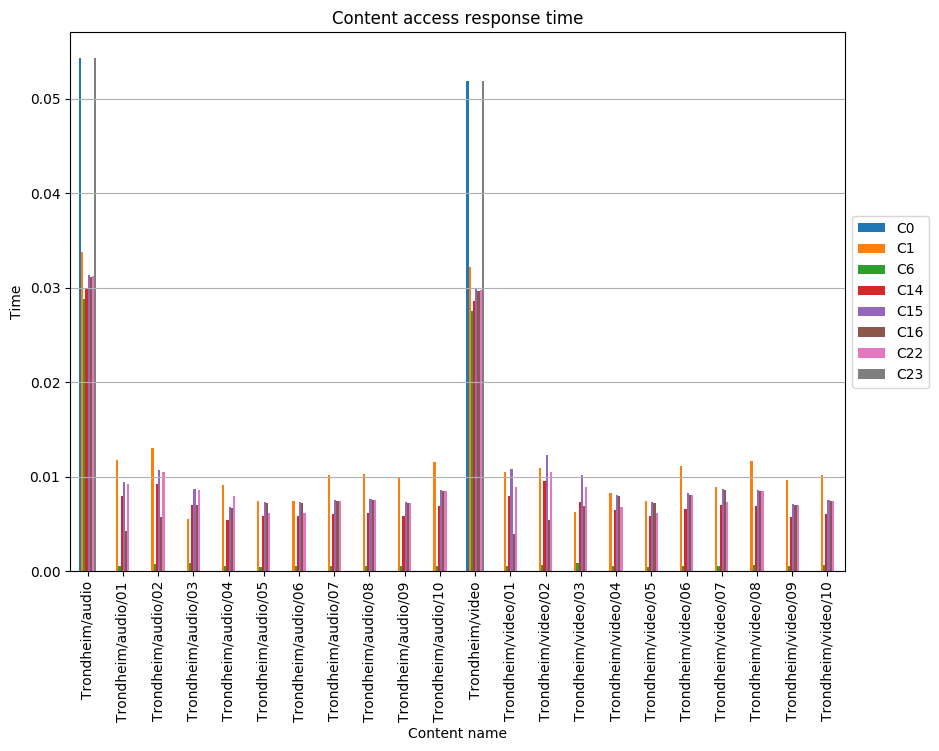

Values plotted in this chart, from the file beside it:
, C0, C1, C6, C14, C15, C16, C22, C23
Trondheim/audio, 0.05432, 0.03379, 0.02882, 0.02997, 0.03137, 0.03111, 0.03124, 0.05432
Trondheim/audio/01, , 0.01174, 0.0005811, 0.007925, 0.009447, 0.004297, 0.00921, 
Trondheim/audio/02, , 0.01309, 0.0007392, 0.009228, 0.01077, 0.00575, 0.01053, 
Trondheim/audio/03, , 0.005483, 0.0008677, 0.007013, 0.008683, 0.006974, 0.008595, 
Trondheim/audio/04, , 0.009176, 0.0005658, 0.005456, 0.00682, 0.006696, 0.007936, 
Trondheim/audio/05, , 0.007477, 0.0005008, 0.005875, 0.007344, 0.00721, 0.006142, 
Trondheim/audio/06, , 0.007482, 0.0005062, 0.005878, 0.007348, 0.007214, 0.006146, 
Trondheim/audio/07, , 0.01019, 0.000544, 0.006058, 0.007572, 0.007435, 0.007435, 
Trondheim/audio/08, , 0.01034, 0.0005613, 0.006146, 0.007682, 0.007543, 0.007543, 
Trondheim/audio/09, , 0.009916, 0.0005574, 0.005896, 0.00737, 0.007236, 0.007236, 
Trondheim/audio/10, , 0.01159, 0.0005891, 0.006892, 0.008615, 0.008459, 0.008459, 
Trondheim/video, 0.05184, 0.03225, 0.0275, 0.02859, 0.02993, 0.02969, 0.02981, 0.05184
Trondheim/video/01, , 0.01056, 0.0005309, 0.007992, 0.0108, 0.003945, 0.008952, 
Trondheim/video/02, , 0.01095, 0.0006962, 0.009519, 0.01233, 0.00547, 0.01048, 
Trondheim/video/03, , 0.006321, 0.0008258, 0.00738, 0.01019, 0.006879, 0.008966, 
Trondheim/video/04, , 0.008239, 0.0005155, 0.006473, 0.008092, 0.007944, 0.006768, 
Trondheim/video/05, , 0.007468, 0.0004845, 0.005868, 0.007335, 0.007201, 0.006135, 
Trondheim/video/06, , 0.01111, 0.0006013, 0.006604, 0.008254, 0.008104, 0.008104, 
Trondheim/video/07, , 0.008915, 0.0005677, 0.007005, 0.008756, 0.008597, 0.007323, 
Trondheim/video/08, , 0.01162, 0.0006346, 0.006906, 0.008633, 0.008476, 0.008476, 
Trondheim/video/09, , 0.009638, 0.000527, 0.005731, 0.007163, 0.007033, 0.007033, 
Trondheim/video/10, , 0.01017, 0.0006141, 0.006047, 0.007559, 0.007422, 0.007422, 
